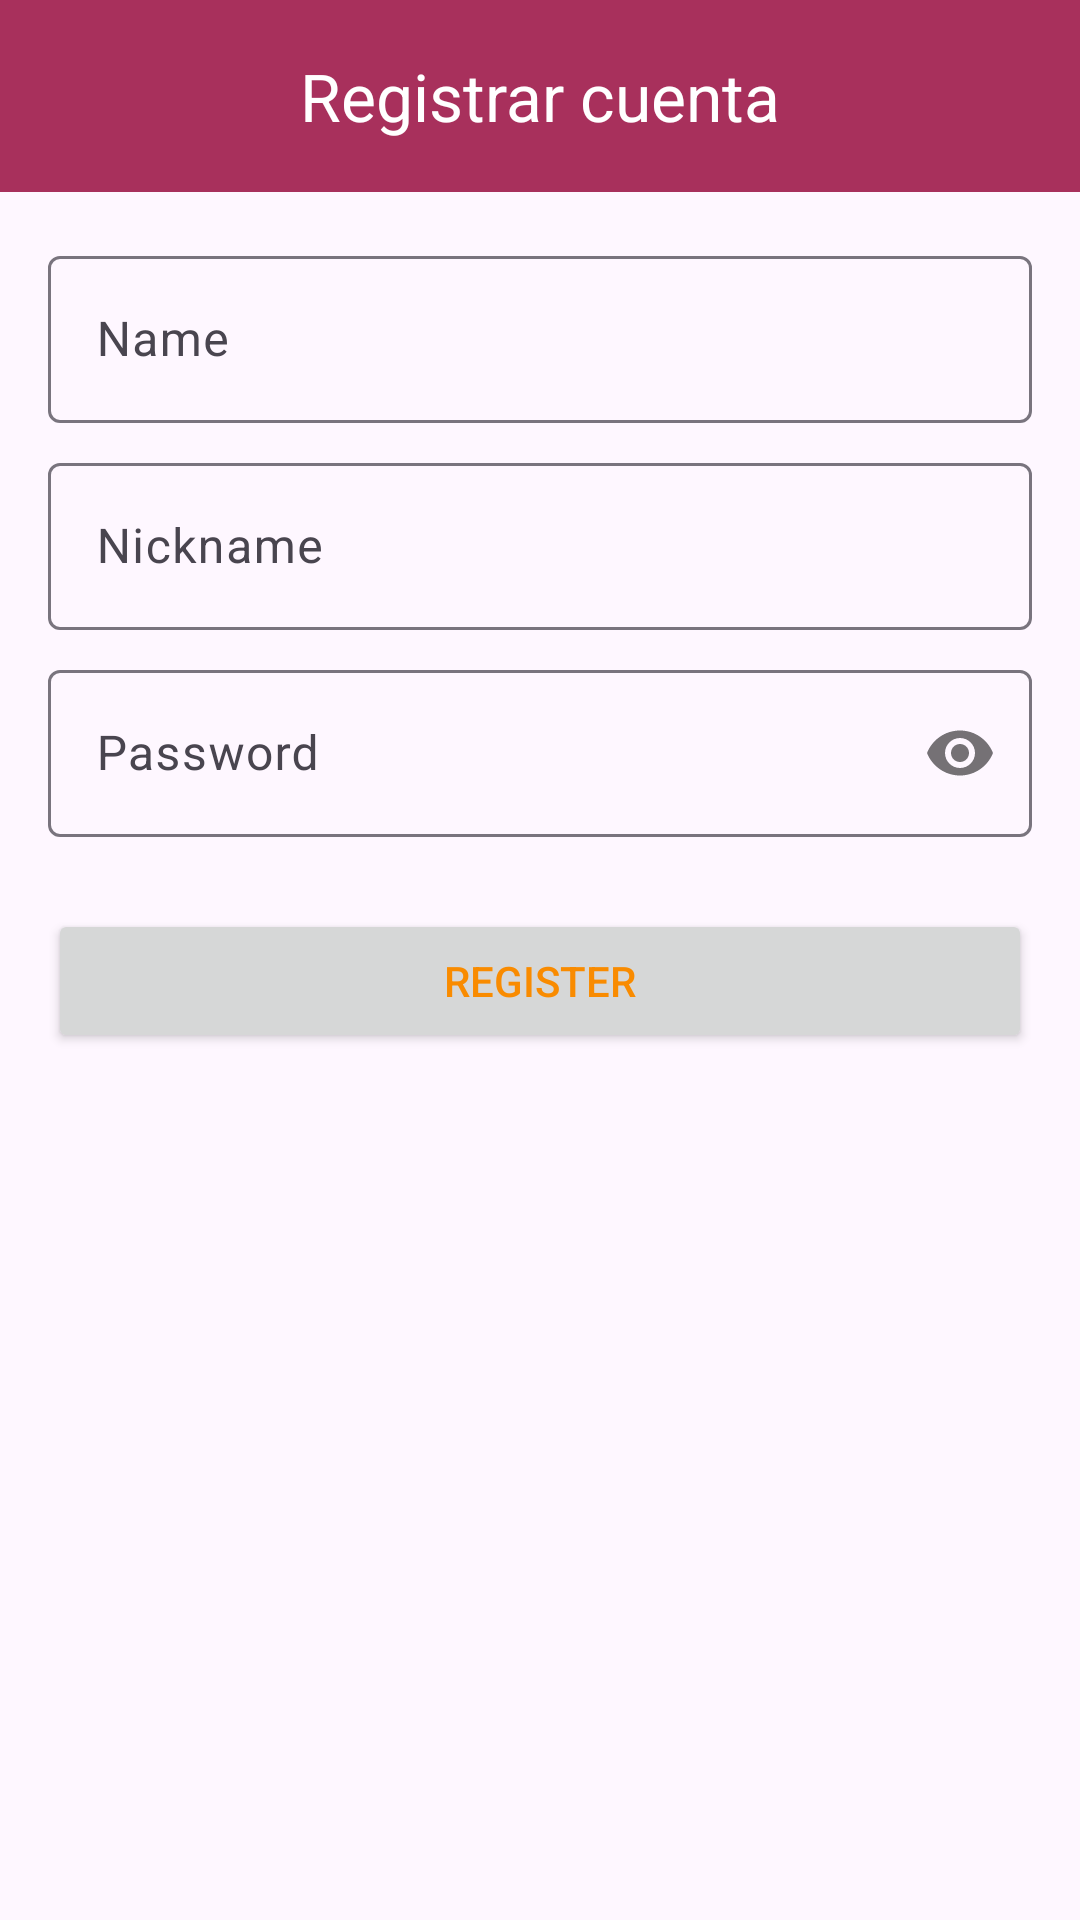

Reconstruct the res/layout file that produces this screen, plus the resources it refers to.
<!-- AndroidManifest.xml: application theme Theme.ApiRestUnsplash -->
<!-- res/layout/activity_crear_cuenta.xml -->
<?xml version="1.0" encoding="utf-8"?>
<androidx.coordinatorlayout.widget.CoordinatorLayout xmlns:android="http://schemas.android.com/apk/res/android"
    xmlns:app="http://schemas.android.com/apk/res-auto"
    xmlns:tools="http://schemas.android.com/tools"
    android:layout_width="match_parent"
    android:layout_height="match_parent"
    tools:context=".presentation.ui.CrearCuentaActivity">

    <com.google.android.material.appbar.MaterialToolbar
        android:id="@+id/toolbar"
        android:layout_width="match_parent"
        android:background="@color/primary"
        app:title="@string/registrar_cuenta"
        app:titleTextColor="@color/white"
        app:titleCentered="true"
        app:navigationIcon="@drawable/ic_back"
        app:navigationIconTint="@color/white"
        android:layout_height="?attr/actionBarSize"/>

    <ScrollView
        android:id="@+id/scrollView2"
        android:layout_width="match_parent"
        android:layout_height="match_parent"
        android:layout_marginTop="?attr/actionBarSize"
        android:fillViewport="true">

        <androidx.constraintlayout.widget.ConstraintLayout
            android:layout_width="match_parent"
            android:layout_height="match_parent">

            <com.google.android.material.textfield.TextInputLayout
                android:id="@+id/til_name"
                android:layout_width="0dp"
                android:layout_height="wrap_content"
                android:layout_marginStart="16dp"
                android:layout_marginTop="16dp"
                android:layout_marginEnd="16dp"
                app:layout_constraintEnd_toEndOf="parent"
                app:layout_constraintStart_toStartOf="parent"
                app:layout_constraintTop_toTopOf="parent">

                <com.google.android.material.textfield.TextInputEditText
                    android:id="@+id/et_name"
                    android:layout_width="match_parent"
                    android:layout_height="wrap_content"
                    android:hint="@string/name" />
            </com.google.android.material.textfield.TextInputLayout>

            <com.google.android.material.textfield.TextInputLayout
                android:id="@+id/til_nickname"
                android:layout_width="0dp"
                android:layout_height="wrap_content"
                android:layout_marginStart="16dp"
                android:layout_marginTop="8dp"
                android:layout_marginEnd="16dp"
                app:layout_constraintEnd_toEndOf="parent"
                app:layout_constraintStart_toStartOf="parent"
                app:layout_constraintTop_toBottomOf="@+id/til_name">

                <com.google.android.material.textfield.TextInputEditText
                    android:id="@+id/et_nickname"
                    android:layout_width="match_parent"
                    android:layout_height="wrap_content"
                    android:hint="@string/nickname"
                    android:inputType="textEmailAddress" />
            </com.google.android.material.textfield.TextInputLayout>

            <com.google.android.material.textfield.TextInputLayout
                android:id="@+id/til_password"
                android:layout_width="0dp"
                android:layout_height="wrap_content"
                android:layout_marginStart="16dp"
                android:layout_marginTop="8dp"
                android:layout_marginEnd="16dp"
                app:layout_constraintEnd_toEndOf="parent"
                app:layout_constraintStart_toStartOf="parent"
                app:layout_constraintTop_toBottomOf="@+id/til_nickname"
                app:passwordToggleEnabled="true">

                <com.google.android.material.textfield.TextInputEditText
                    android:id="@+id/et_password"
                    android:layout_width="match_parent"
                    android:layout_height="wrap_content"
                    android:hint="@string/password"
                    android:inputType="textPassword" />
            </com.google.android.material.textfield.TextInputLayout>

            <Button
                android:id="@+id/bt_register"
                android:layout_width="0dp"
                android:layout_height="wrap_content"
                android:layout_marginStart="16dp"
                android:layout_marginTop="24dp"
                android:layout_marginEnd="16dp"
                android:text="@string/register"
                android:textColor="@color/secondary"
                app:layout_constraintEnd_toEndOf="parent"
                app:layout_constraintStart_toStartOf="parent"
                app:layout_constraintTop_toBottomOf="@+id/til_password" />

            <ProgressBar
                android:id="@+id/progressBar"
                style="?android:attr/progressBarStyle"
                android:layout_width="wrap_content"
                android:layout_height="wrap_content"
                android:visibility="gone"
                app:layout_constraintBottom_toBottomOf="parent"
                app:layout_constraintEnd_toEndOf="parent"
                app:layout_constraintStart_toStartOf="parent"
                app:layout_constraintTop_toTopOf="parent" />

        </androidx.constraintlayout.widget.ConstraintLayout>

    </ScrollView>

</androidx.coordinatorlayout.widget.CoordinatorLayout>
<!-- resources referenced by this layout -->
<resources>
  <color name="primary">#A8305C</color>
  <color name="secondary">#f98b00</color>
  <color name="white">#FFFFFFFF</color>
  <string name="name">Name</string>
  <string name="nickname">Nickname</string>
  <string name="password">Password</string>
  <string name="register">REGISTER</string>
  <string name="registrar_cuenta">Registrar cuenta</string>
  <style name="Theme.ApiRestUnsplash" parent="Base.Theme.ApiRestUnsplash" />
  <style name="Base.Theme.ApiRestUnsplash" parent="Theme.Material3.DayNight.NoActionBar">
          
  
          
          <item name="colorPrimary">@color/primaryDark</item>
          <item name="colorPrimaryVariant">@color/primaryDark</item>
          <item name="colorOnPrimary">@color/primary</item>
          
          <item name="colorSecondary">@color/accent</item>
          <item name="colorSecondaryVariant">@color/secondary</item>
          <item name="colorOnSecondary">@color/black</item>
  
          
          <item name="android:statusBarColor">@color/primary</item>
  
      </style>
  <color name="primaryDark">#3F001A</color>
  <color name="accent">#fed473</color>
  <color name="black">#FF000000</color>
</resources>
